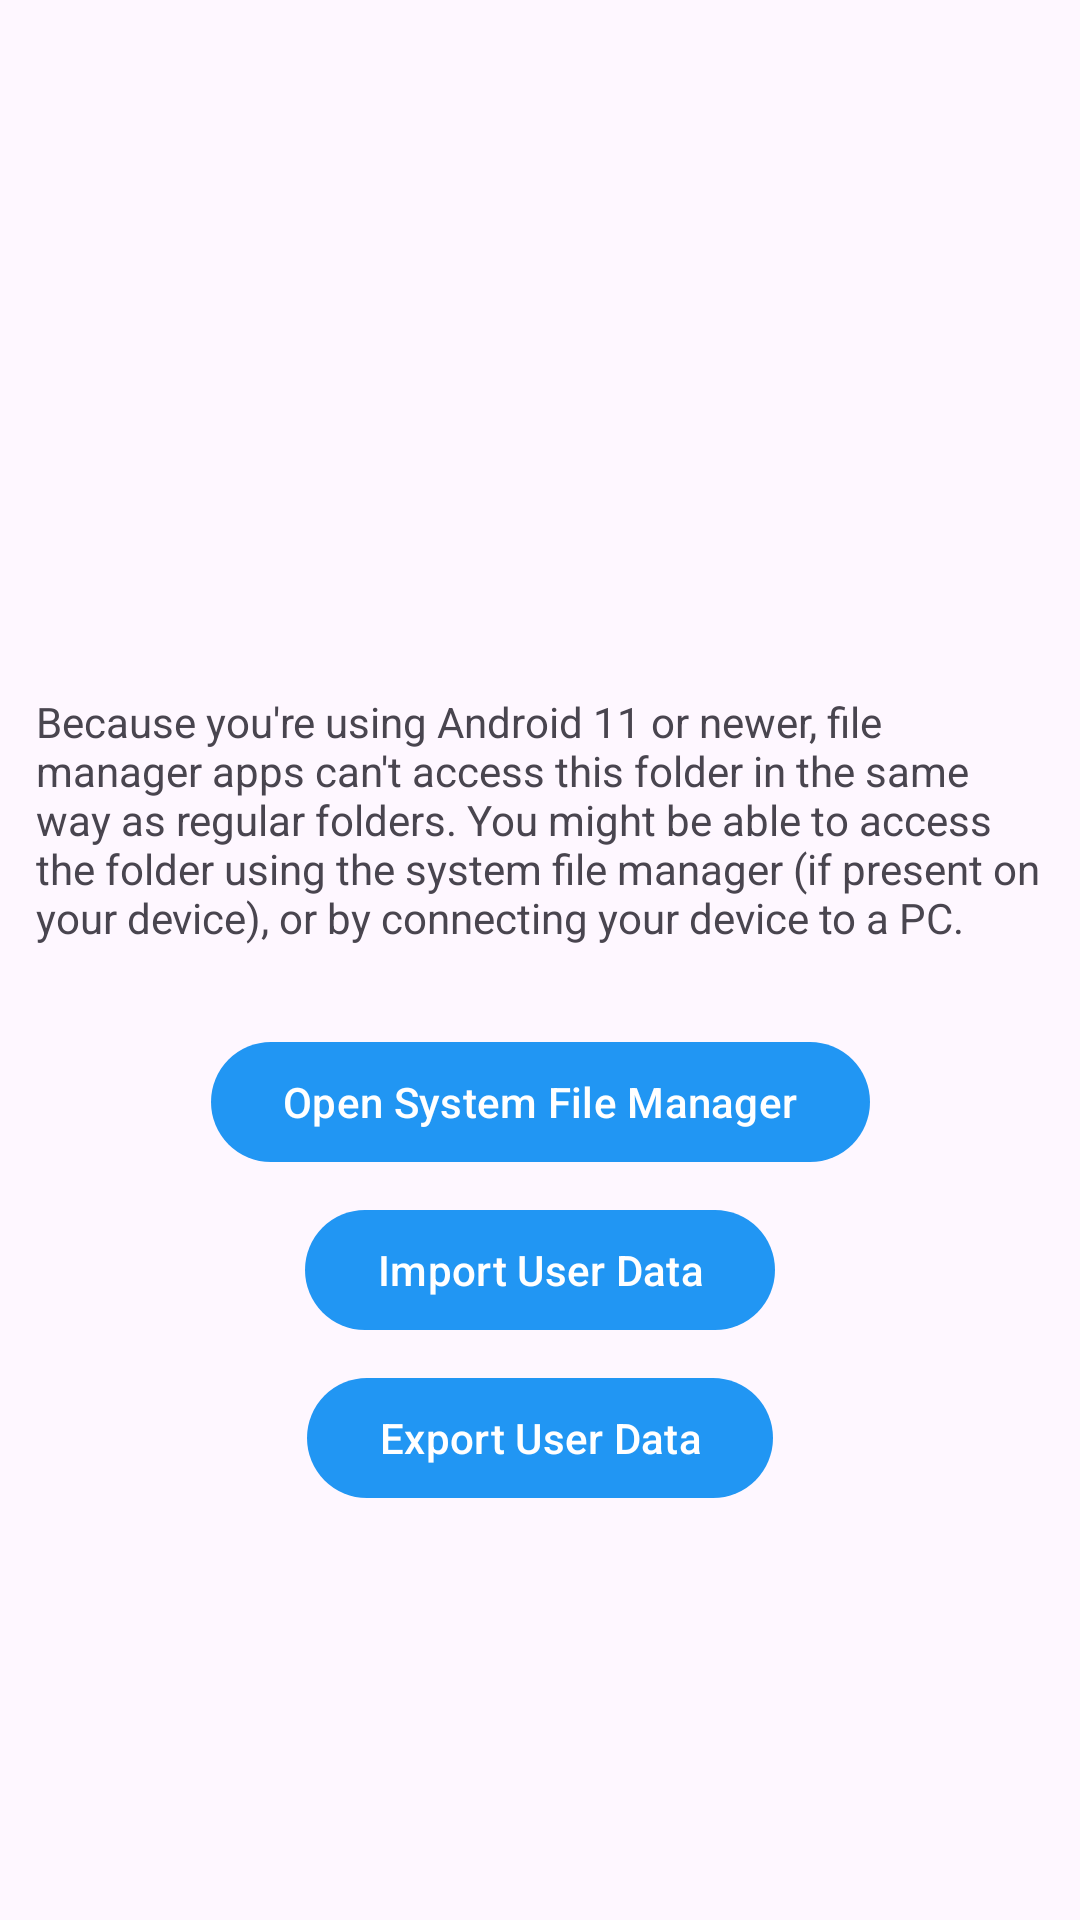

Here is an Android app screen rendered from its layout file. Give the layout XML and the strings, colors and styles it references.
<!-- AndroidManifest.xml: activity theme DolphinSettingsBase -->
<!-- res/layout/activity_user_data.xml -->
<?xml version="1.0" encoding="utf-8"?>

<androidx.constraintlayout.widget.ConstraintLayout xmlns:android="http://schemas.android.com/apk/res/android"
    xmlns:app="http://schemas.android.com/apk/res-auto"
    xmlns:tools="http://schemas.android.com/tools"
    android:layout_width="match_parent"
    android:layout_height="match_parent">

    <TextView
        android:id="@+id/text_type"
        android:layout_width="0dp"
        android:layout_height="wrap_content"
        android:layout_margin="@dimen/spacing_medlarge"
        tools:text="@string/user_data_new_location"
        app:layout_constraintStart_toStartOf="parent"
        app:layout_constraintEnd_toEndOf="parent"
        app:layout_constraintTop_toTopOf="parent"
        app:layout_constraintBottom_toTopOf="@id/text_path"
        app:layout_constraintVertical_chainStyle="packed"
        app:layout_constraintWidth_max="400dp" />

    <TextView
        android:id="@+id/text_path"
        android:layout_width="0dp"
        android:layout_height="wrap_content"
        android:layout_margin="@dimen/spacing_medlarge"
        tools:text="/storage/emulated/0/Android/data/org.dolphinemu.dolphinemu/files"
        app:layout_constraintStart_toStartOf="parent"
        app:layout_constraintEnd_toEndOf="parent"
        app:layout_constraintTop_toBottomOf="@id/text_type"
        app:layout_constraintBottom_toTopOf="@id/text_android_11"
        app:layout_constraintWidth_max="400dp" />

    <TextView
        android:id="@+id/text_android_11"
        android:layout_width="0dp"
        android:layout_height="wrap_content"
        android:layout_marginHorizontal="@dimen/spacing_medlarge"
        android:layout_marginTop="@dimen/spacing_medlarge"
        android:layout_marginBottom="24dp"
        android:text="@string/user_data_new_location_android_11"
        app:layout_constraintStart_toStartOf="parent"
        app:layout_constraintEnd_toEndOf="parent"
        app:layout_constraintTop_toBottomOf="@id/text_path"
        app:layout_constraintBottom_toTopOf="@id/button_open_system_file_manager"
        app:layout_constraintWidth_max="400dp" />

    <Button
        android:id="@+id/button_open_system_file_manager"
        android:layout_width="wrap_content"
        android:layout_height="wrap_content"
        android:layout_margin="@dimen/spacing_small"
        android:text="@string/user_data_open_system_file_manager"
        android:textColor="@color/dolphin_white"
        app:layout_constraintStart_toStartOf="parent"
        app:layout_constraintEnd_toEndOf="parent"
        app:layout_constraintTop_toBottomOf="@id/text_android_11"
        app:layout_constraintBottom_toTopOf="@id/button_import_user_data" />

    <Button
        android:id="@+id/button_import_user_data"
        android:layout_width="wrap_content"
        android:layout_height="wrap_content"
        android:layout_margin="@dimen/spacing_small"
        android:text="@string/user_data_import"
        android:textColor="@color/dolphin_white"
        app:layout_constraintStart_toStartOf="parent"
        app:layout_constraintEnd_toEndOf="parent"
        app:layout_constraintTop_toBottomOf="@id/button_open_system_file_manager"
        app:layout_constraintBottom_toTopOf="@id/button_export_user_data" />

    <Button
        android:id="@+id/button_export_user_data"
        android:layout_width="wrap_content"
        android:layout_height="wrap_content"
        android:layout_margin="@dimen/spacing_small"
        android:text="@string/user_data_export"
        android:textColor="@color/dolphin_white"
        app:layout_constraintStart_toStartOf="parent"
        app:layout_constraintEnd_toEndOf="parent"
        app:layout_constraintTop_toBottomOf="@id/button_import_user_data"
        app:layout_constraintBottom_toBottomOf="parent" />

</androidx.constraintlayout.widget.ConstraintLayout>
<!-- resources referenced by this layout -->
<resources>
  <color name="dolphin_white">#ffffff</color>
  <dimen name="spacing_medlarge">12dp</dimen>
  <dimen name="spacing_small">4dp</dimen>
  <string name="user_data_export">Export User Data</string>
  <string name="user_data_import">Import User Data</string>
  <string name="user_data_new_location">Your user data (settings, saves, etc.) is stored in a location which <b>will be deleted</b> when you uninstall the app:</string>
  <string name="user_data_new_location_android_11">Because you\'re using Android 11 or newer, file manager apps can\'t access this folder in the same way as regular folders. You might be able to access the folder using the system file manager (if present on your device), or by connecting your device to a PC.</string>
  <string name="user_data_open_system_file_manager">Open System File Manager</string>
  <style name="DolphinSettingsBase" parent="Theme.Material3.DayNight">
          <item name="colorSurface">@color/dolphin_blue</item>
          <item name="colorPrimary">@color/dolphin_blue</item>
          <item name="colorPrimaryDark">@color/dolphin_blue</item>
          <item name="colorAccent">@color/dolphin_blue_secondary</item>
          <item name="titleTextColor">@android:color/white</item>
          <item name="homeAsUpIndicator">@drawable/ic_back</item>
      </style>
  <color name="dolphin_blue">#2196f3</color>
  <color name="dolphin_blue_secondary">#21b0f3</color>
  <!-- drawable ic_back (drawable-anydpi) -->
  <vector xmlns:android="http://schemas.android.com/apk/res/android"
      android:width="24dp"
      android:height="24dp"
      android:viewportWidth="24"
      android:viewportHeight="24"
      android:tint="#FFFFFF"
      android:alpha="1"
      android:autoMirrored="true">
    <path
        android:fillColor="@android:color/white"
        android:pathData="M20,11H7.83l5.59,-5.59L12,4l-8,8 8,8 1.41,-1.41L7.83,13H20v-2z"/>
  </vector>
</resources>
